Photos from the image-classification dataset "dataset" in the GitHub repository UtrechtUniversity/insects. Its 26 classes are: ant, bee, bee apis, bee bombus, beetle, beetle coccinellidae, beetle oedemeridae, bug, bug graphosoma, fly, fly empididae, fly sarcophagidae, fly small, hfly episyr, hfly eristal, hfly eupeo, hfly myathr, hfly sphaero, hoverfly syrphus, lepi, background non-insect, bird non-insect, dirt non-insect, shadow non-insect, scorpionfly, wasp.

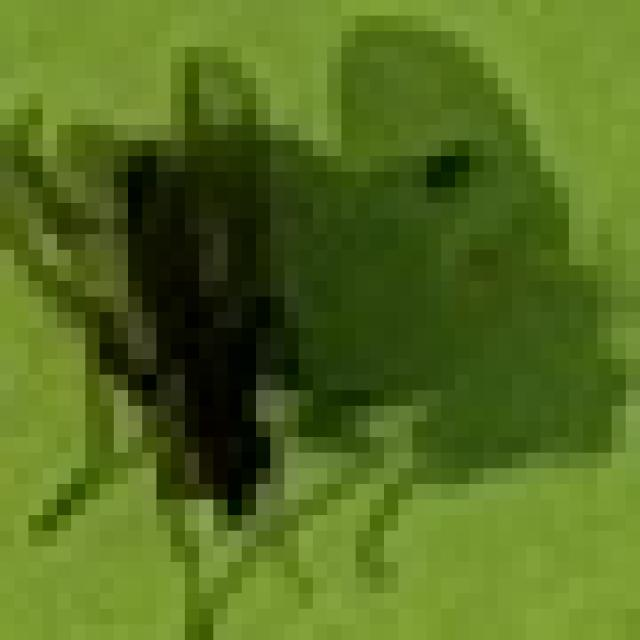
Label: fly small

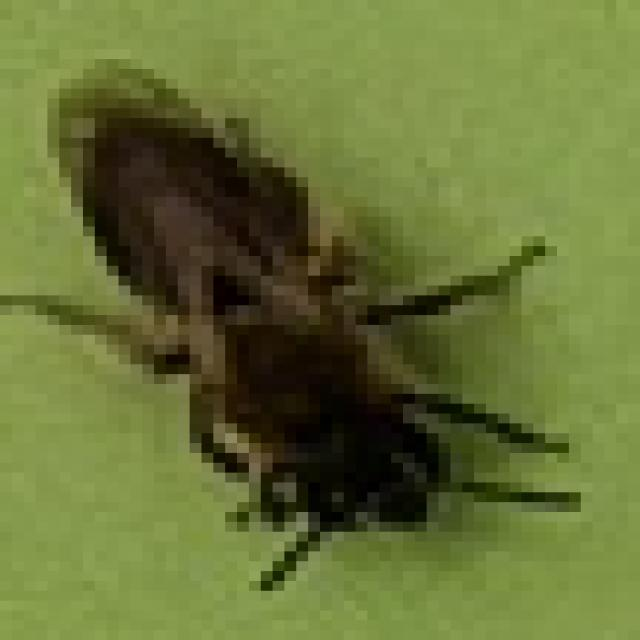
Label: bee

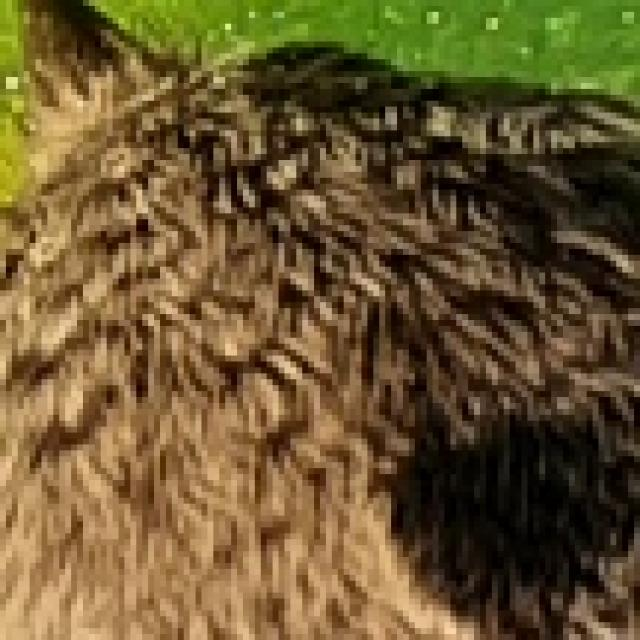
Label: bird non-insect

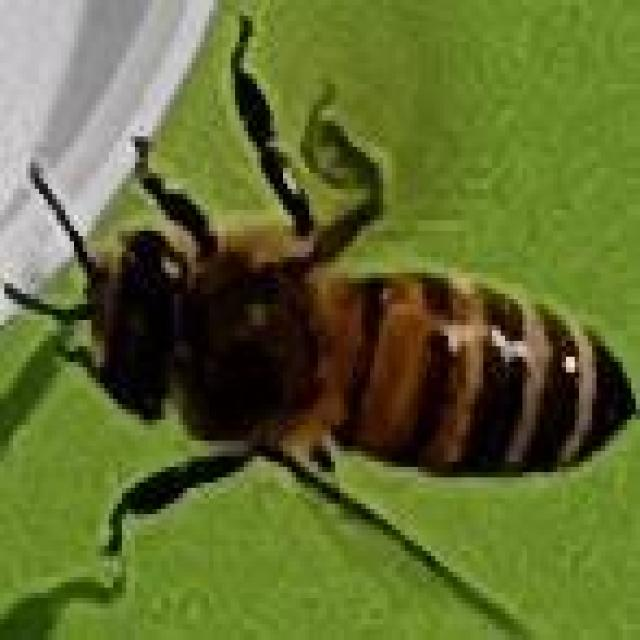
Label: bee apis

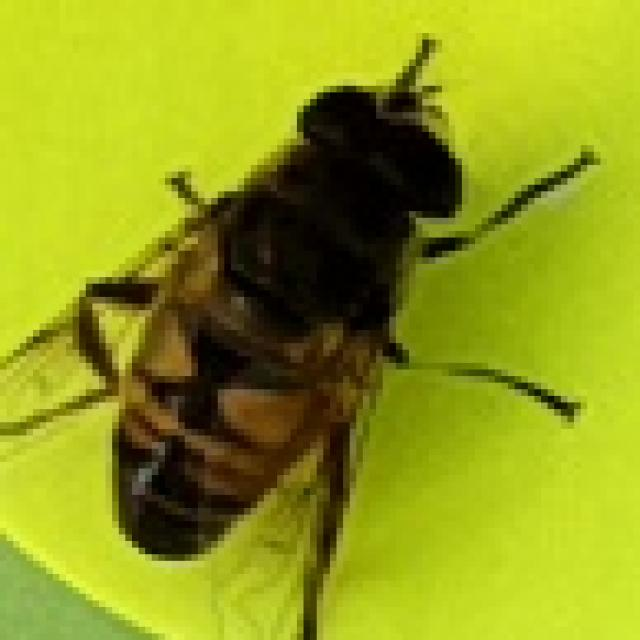
Label: hfly eristal

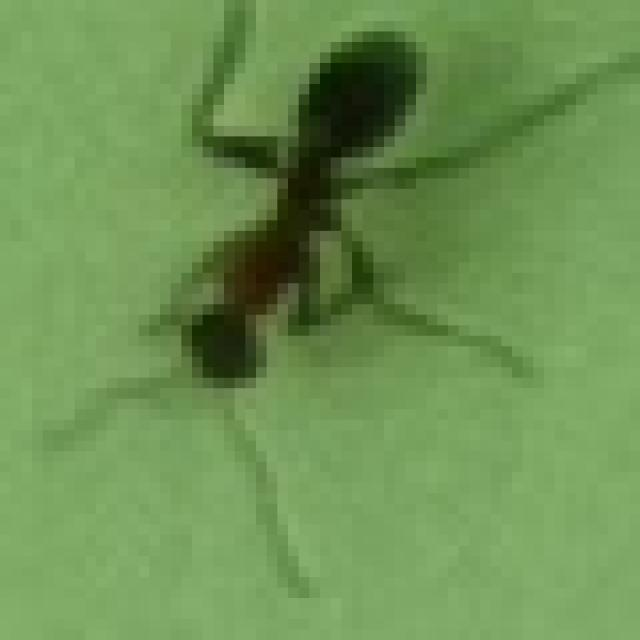
Label: ant
